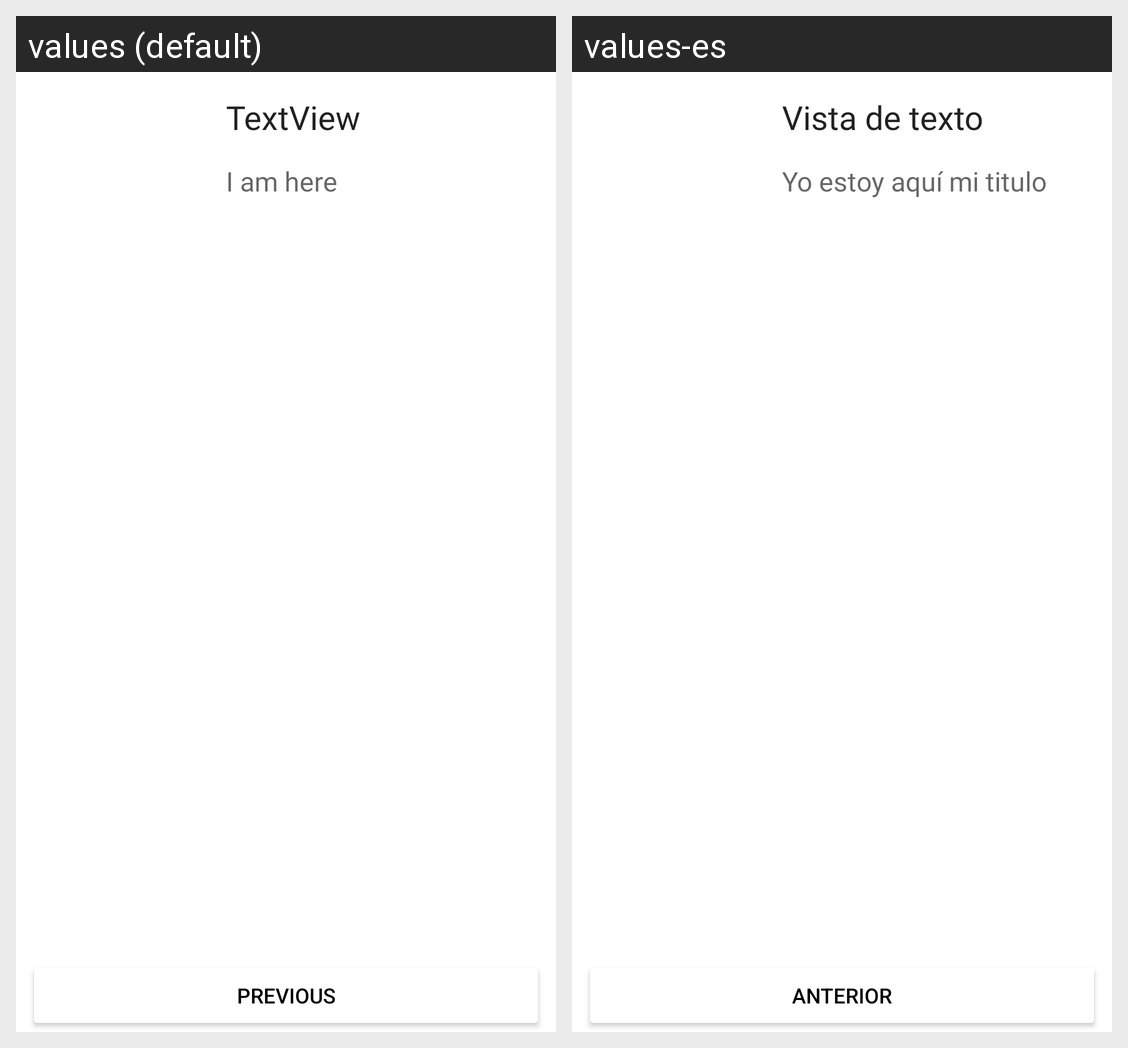

For this localized Android screen grid, give each drawn string resource with its value in every locale shown.
Android screen res/layout/fragment_main.xml rendered under 2 locales, left to right: values (default), values-es. Device: Nexus 5 (rendered at 1080×1920; each locale shown at half size, 540×960, under a caption strip naming it); theme Theme.SevenMinuteWithTheLord.NoActionBar.
Strings drawn on this screen, with the default value and each locale's value (text and hints the layout hard-codes, and strings that could not be matched under every locale, appear in the picture but are not listed):

previous
  values: Previous
  values-es: Anterior

textview
  values: TextView
  values-es: Vista de texto

i_am_here
  values: I am here
  values-es: Yo estoy aquí mi titulo
